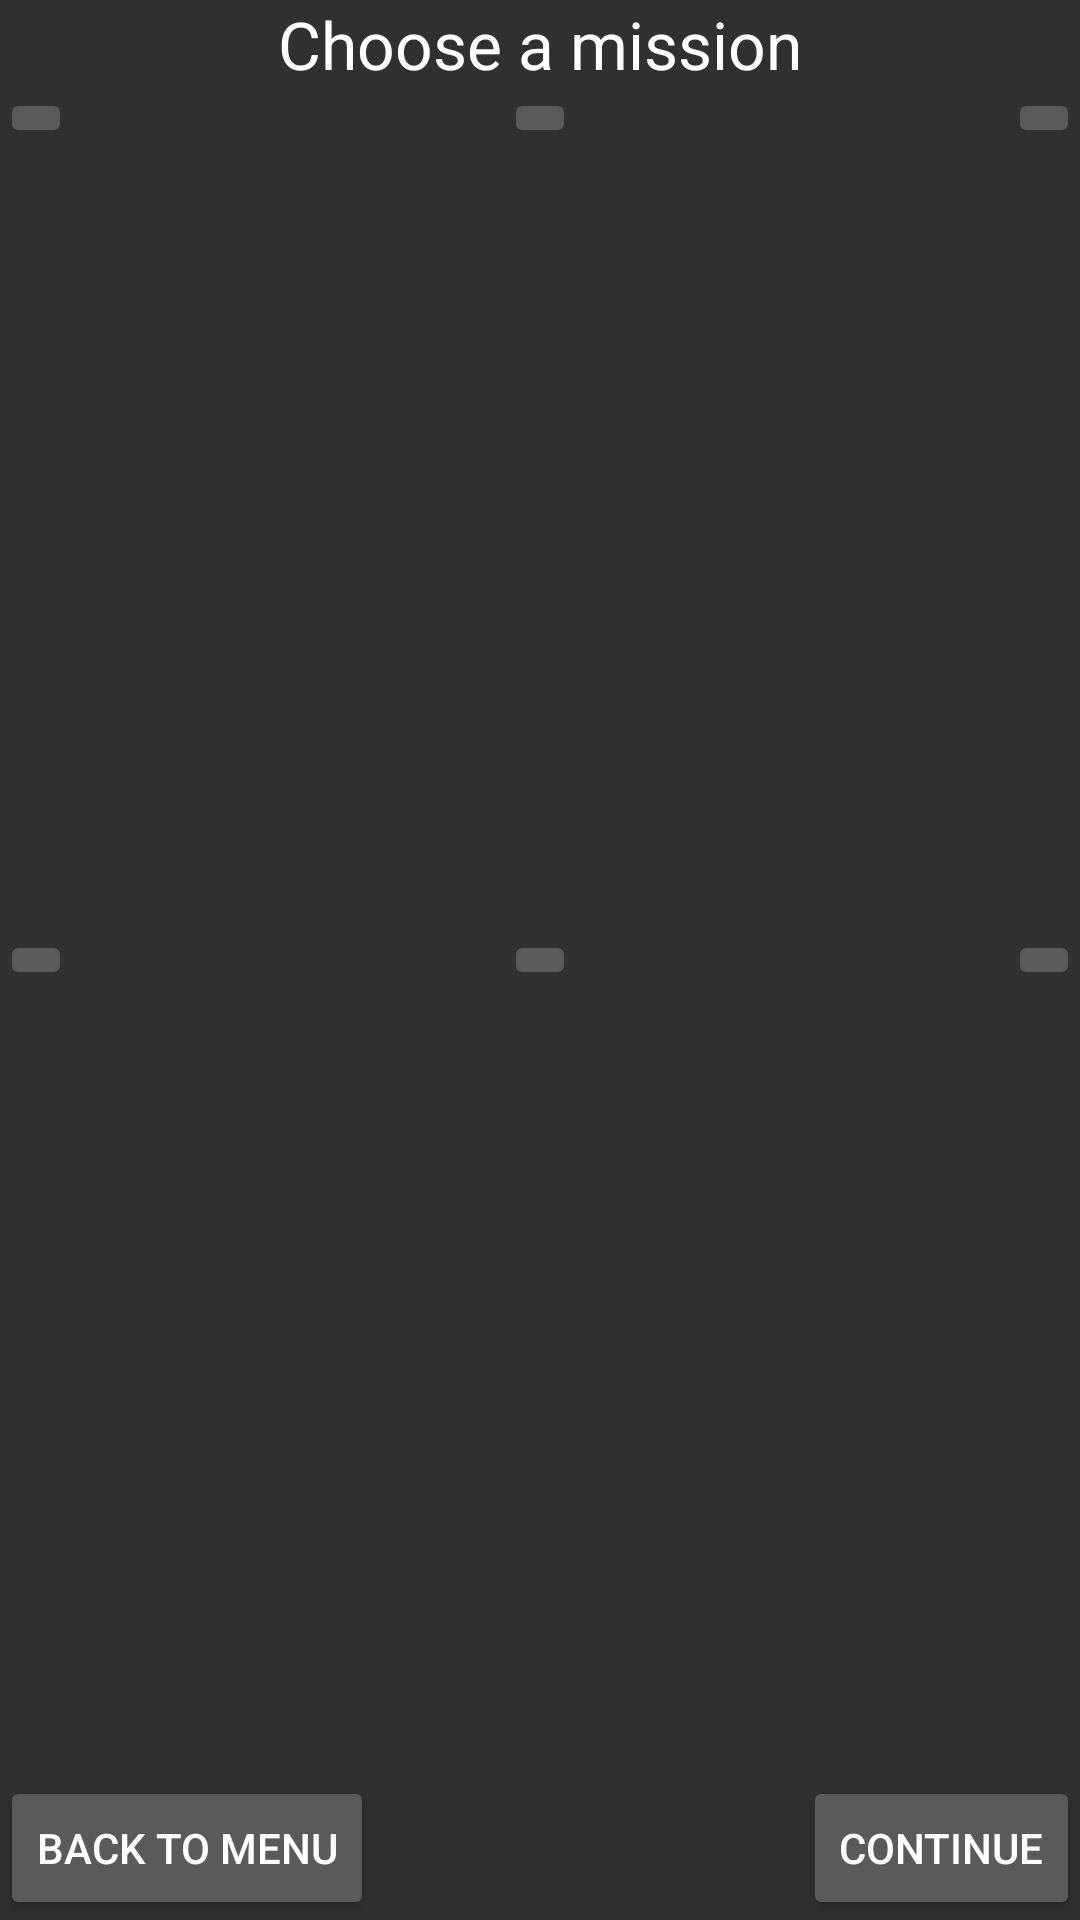

Reconstruct the res/layout file that produces this screen, plus the resources it refers to.
<!-- AndroidManifest.xml: application theme AppTheme -->
<!-- res/layout/choose_level.xml -->
<?xml version="1.0" encoding="utf-8"?>
<RelativeLayout xmlns:android="http://schemas.android.com/apk/res/android"
    android:orientation="vertical" android:layout_width="match_parent"
    android:layout_height="match_parent"
    android:weightSum="1">

    <ImageButton
        android:layout_width="wrap_content"
        android:layout_height="wrap_content"
        android:id="@+id/fourth"
        android:layout_centerVertical="true"
        android:layout_alignParentStart="true" />

    <ImageButton
        android:layout_width="wrap_content"
        android:layout_height="wrap_content"
        android:id="@+id/fifth"
        android:layout_centerVertical="true"
        android:layout_centerHorizontal="true" />

    <ImageButton
        android:layout_width="wrap_content"
        android:layout_height="wrap_content"
        android:id="@+id/sixth"
        android:layout_centerVertical="true"
        android:layout_alignParentEnd="true" />

    <TextView
        android:layout_width="wrap_content"
        android:layout_height="wrap_content"
        android:textAppearance="?android:attr/textAppearanceLarge"
        android:text="Choose a mission"
        android:id="@+id/textView"
        android:layout_alignParentTop="true"
        android:layout_centerHorizontal="true" />

    <ImageButton
        android:layout_width="wrap_content"
        android:layout_height="wrap_content"
        android:id="@+id/first"
        android:layout_below="@+id/textView"
        android:layout_alignParentStart="true" />

    <ImageButton
        android:layout_width="wrap_content"
        android:layout_height="wrap_content"
        android:id="@+id/second"
        android:layout_below="@+id/textView"
        android:layout_centerHorizontal="true" />

    <ImageButton
        android:layout_width="wrap_content"
        android:layout_height="wrap_content"
        android:id="@+id/third"
        android:layout_below="@+id/textView"
        android:layout_alignParentEnd="true" />

    <Button
        android:layout_width="wrap_content"
        android:layout_height="wrap_content"
        android:text="Back to menu"
        android:id="@+id/button"
        android:layout_alignParentBottom="true"
        android:layout_alignParentStart="true" />

    <Button
        android:layout_width="wrap_content"
        android:layout_height="wrap_content"
        android:text="Continue"
        android:id="@+id/button2"
        android:layout_alignParentBottom="true"
        android:layout_alignParentEnd="true" />
</RelativeLayout>
<!-- resources referenced by this layout -->
<resources>
  <style name="AppTheme" parent="Theme.AppCompat.NoActionBar">
          
          <item name="colorPrimary">@color/colorPrimary</item>
          <item name="colorPrimaryDark">@color/colorPrimaryDark</item>
          <item name="colorAccent">@color/colorAccent</item>
          <item name="android:fitsSystemWindows">false</item>
      </style>
  <color name="colorPrimary">#3f51b5</color>
  <color name="colorPrimaryDark">#303F9F</color>
  <color name="colorAccent">#ff4081</color>
</resources>
